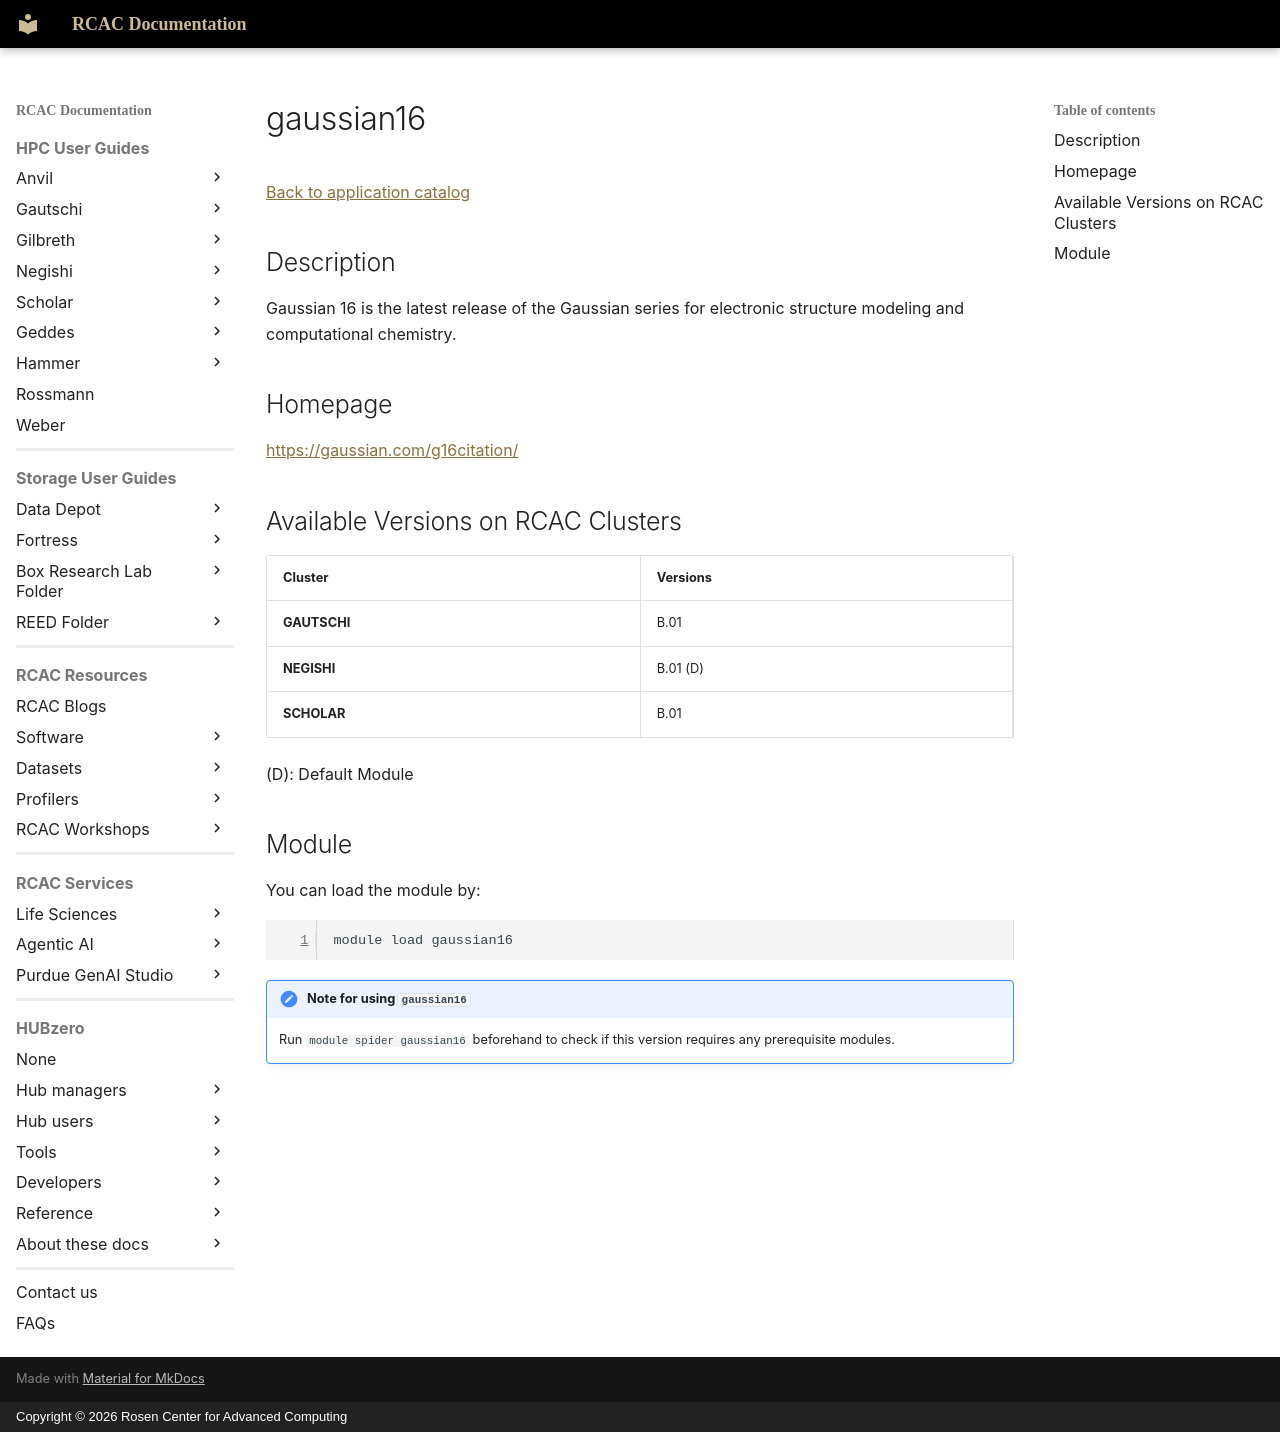

repository: PurdueRCAC/RCAC-Docs · page: software/apps_md/gaussian16/index.html · generator: mkdocs · copyright: Copyright © 2026 Rosen Center for Advanced Computing

# gaussian16

[Back to application catalog](../app_catalog.md)

## Description

Gaussian 16 is the latest release of the Gaussian series for electronic structure modeling and computational chemistry.

## Homepage

[https://gaussian.com/g16citation/](https://gaussian.com/g16citation/)

## Available Versions on RCAC Clusters

|Cluster|Versions|
|---|---|
**GAUTSCHI**|B.01
**NEGISHI**|B.01 (D)
**SCHOLAR**|B.01

(D): Default Module

## Module

You can load the module by:

```bash
module load gaussian16
```

!!! note "Note for using `gaussian16`"
    Run `module spider gaussian16` beforehand to check if this version requires any prerequisite modules.
